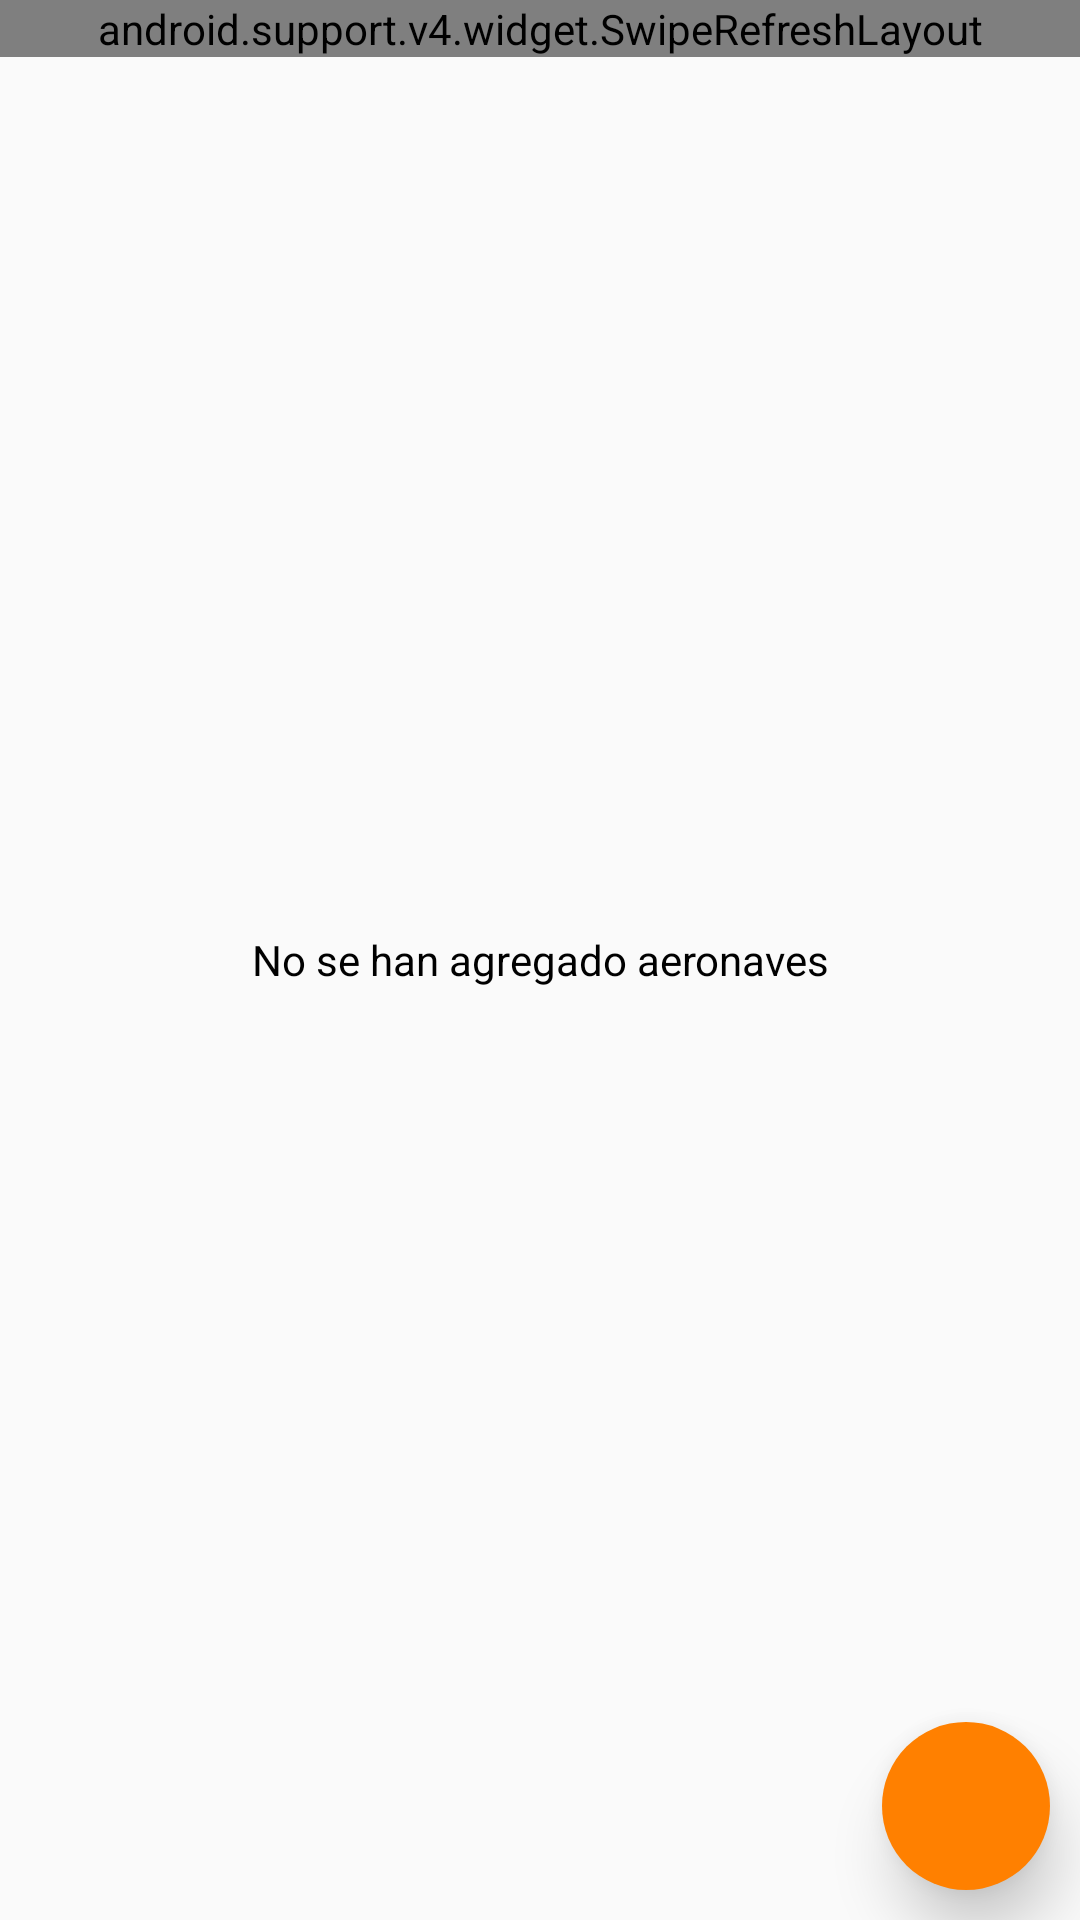

Layout XML and referenced resources for this Android screen:
<!-- AndroidManifest.xml: application theme AppTheme -->
<!-- res/layout/activity_aeronaves.xml -->
<?xml version="1.0" encoding="utf-8"?>
<RelativeLayout xmlns:android="http://schemas.android.com/apk/res/android"
    xmlns:tools="http://schemas.android.com/tools"
    xmlns:app="http://schemas.android.com/apk/res-auto"
    android:id="@+id/activity_aeronaves"
    android:layout_width="match_parent"
    android:layout_height="match_parent"
    android:orientation="vertical"
    tools:context="com.example.julian.agromobile.AeronavesActivity">
    <TextView
        android:id="@+id/empty_view_aircrafts"
        android:layout_width="match_parent"
        android:layout_height="match_parent"
        android:gravity="center"
        android:textColor="#000000"
        android:text="No se han agregado aeronaves" />

    <android.support.v4.widget.DrawerLayout
        android:id="@+id/drawer"
        android:layout_width="match_parent"
        android:layout_height="match_parent"
        >
        <FrameLayout
            android:layout_width="match_parent"
            android:layout_height="match_parent">


            <android.support.v4.widget.SwipeRefreshLayout
                android:id="@+id/swipe_aircafts"
                android:layout_width="match_parent"
                android:layout_height="wrap_content"
                >

                <ListView
                    android:id="@+id/list_aeronaves"
                    android:layout_width="match_parent"
                    android:layout_height="wrap_content"
                    android:divider="@color/accent"
                    ></ListView>

            </android.support.v4.widget.SwipeRefreshLayout>

            <android.support.design.widget.FloatingActionButton
                android:id="@+id/fab_aircrafts"
                android:layout_width="wrap_content"
                android:layout_height="wrap_content"
                android:layout_gravity="bottom|right"
                android:layout_margin="10dp"
                app:backgroundTint="@color/primary"
                app:rippleColor="@color/primaryDark"
                app:fabSize="normal"
                app:elevation="12dp"
                app:borderWidth="0dp"
                android:src="@drawable/ic_add_white"
                />


        </FrameLayout>
    </android.support.v4.widget.DrawerLayout>

</RelativeLayout>
<!-- resources referenced by this layout -->
<resources>
  <color name="accent">#651FFF</color>
  <color name="primary">#ff8000</color>
  <color name="primaryDark">#ff9114</color>
  <style name="AppTheme" parent="Theme.AppCompat.Light.DarkActionBar">
          <item name="colorPrimary">@color/primary</item>
          <item name="colorPrimaryDark">@color/primaryDark</item>
          <item name="colorAccent">@color/accent</item>
      </style>
</resources>
